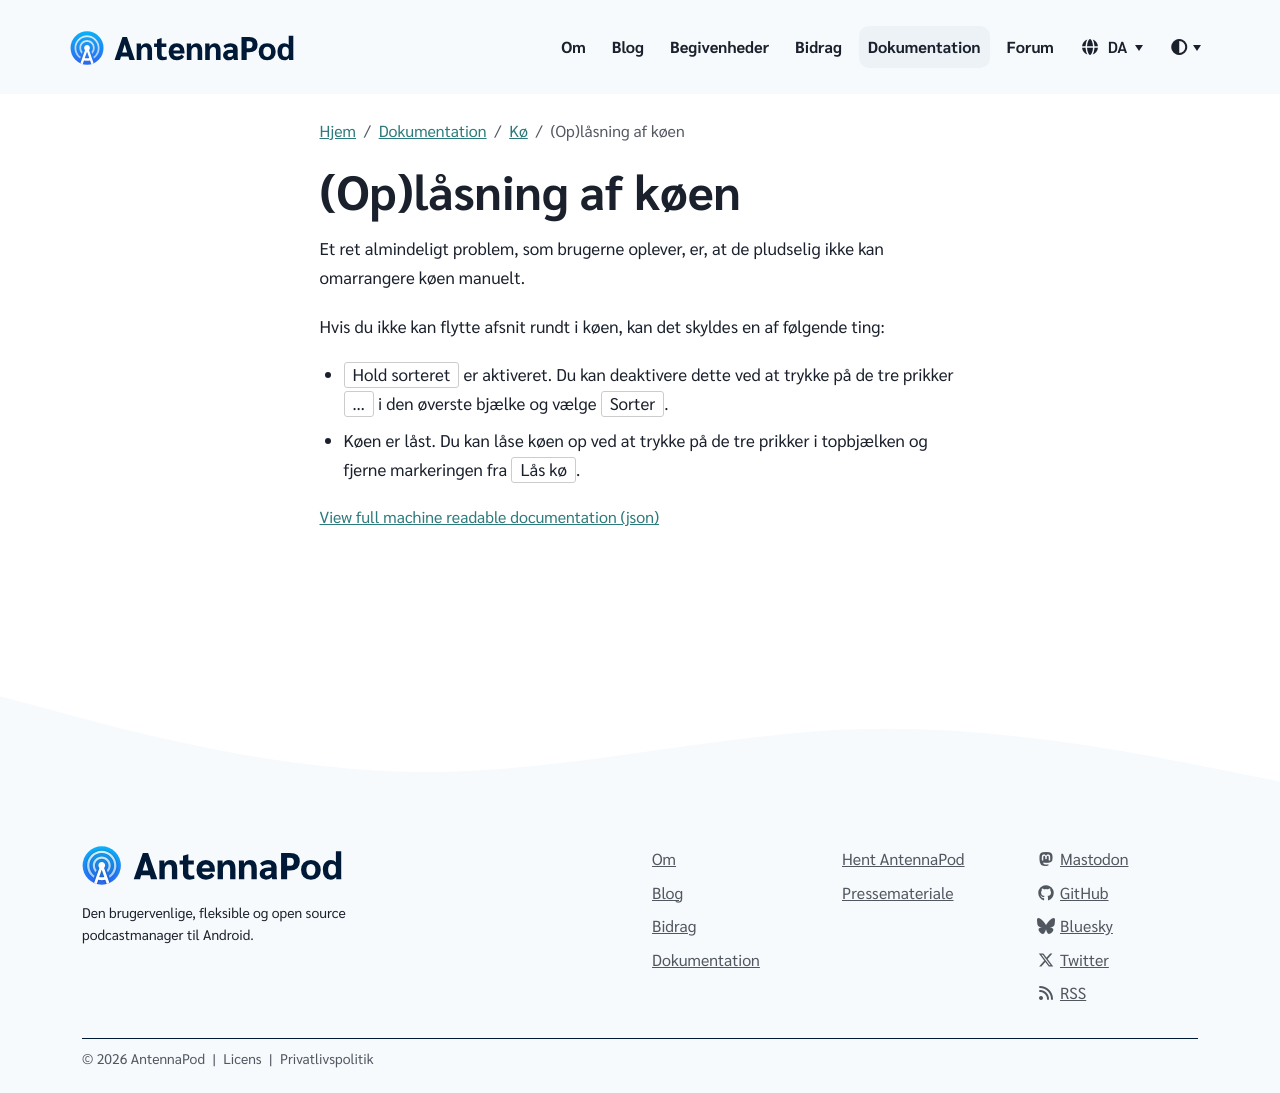

repository: AntennaPod/antennapod.github.io · page: da/documentation/queue/lock.html · generator: jekyll

Et ret almindeligt problem, som brugerne oplever, er, at de pludselig ikke kan omarrangere køen manuelt.

Hvis du ikke kan flytte afsnit rundt i køen, kan det skyldes en af følgende ting:

- `Hold sorteret` er aktiveret. Du kan deaktivere dette ved at trykke på de tre prikker `…` i den øverste bjælke og vælge `Sorter`.

- Køen er låst. Du kan låse køen op ved at trykke på de tre prikker i topbjælken og fjerne markeringen fra `Lås kø`.
